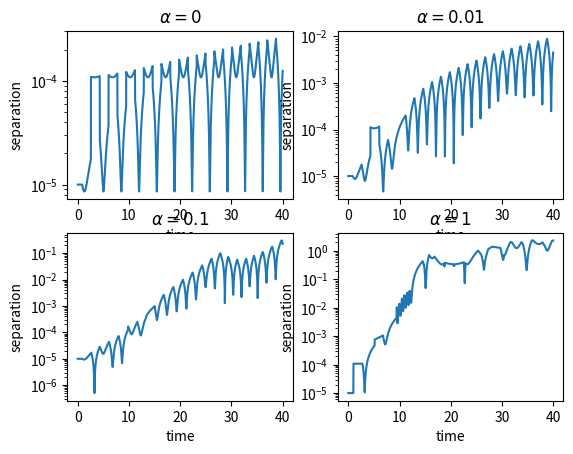

Write the Python code that produced this figure.
# -*- coding: utf-8 -*-

import matplotlib.pyplot as plt
import numpy as np
class billiard_circle(object):
    def __init__(self,x_0,y_0,vx_0,vy_0,N,dt,alpha):
        self.x_0 = x_0
        self.y_0 = y_0
        self.vx_0 = vx_0
        self.vy_0 = vy_0
        self.N = N
        self.dt = dt
        self.alpha=alpha
    def calculate(self):
        self.x = []
        self.y = []
        self.vx = []
        self.vy = []
        self.t = [0]
        self.x.append(self.x_0)
        self.y.append(self.y_0)
        self.vx.append(self.vx_0)
        self.vy.append(self.vy_0)
        for i in range(1,self.N):
            self.x.append(self.x[i - 1] + self.vx[i - 1]*self.dt)
            self.y.append(self.y[i - 1] + self.vy[i - 1]*self.dt)
            self.vx.append(self.vx[i - 1])
            self.vy.append(self.vy[i - 1])
            if (np.sqrt( self.x[i]**2+(self.y[i]-self.alpha)**2 ) > 1.0) and self.y[i]>self.alpha:
                self.x[i],self.y[i] = self.correct('np.sqrt(x**2+(y-self.alpha)**2) < 1.0',self.x[i - 1], self.y[i - 1], self.vx[i - 1], self.vy[i - 1])
                self.vx[i],self.vy[i] = self.reflect1(self.x[i],self.y[i],self.vx[i - 1], self.vy[i - 1])
            elif (np.sqrt( self.x[i]**2+(self.y[i]+self.alpha)**2 ) > 1.0) and self.y[i]<-self.alpha:
                self.x[i],self.y[i] = self.correct('np.sqrt(x**2+(y+self.alpha)**2) < 1.0',self.x[i - 1], self.y[i - 1], self.vx[i - 1], self.vy[i - 1])
                self.vx[i],self.vy[i] = self.reflect2(self.x[i],self.y[i],self.vx[i - 1], self.vy[i - 1])
            elif (self.x[i] < -1.0) and self.y[i]>-self.alpha and self.y[i]<self.alpha:
                self.x[i],self.y[i] = self.correct('x>-1.0',self.x[i - 1], self.y[i - 1], self.vx[i - 1], self.vy[i - 1])
                self.vx[i] = - self.vx[i]
            elif (self.x[i] > 1.0) and self.y[i]>-self.alpha and self.y[i]<self.alpha:
                self.x[i],self.y[i] = self.correct('x<1.0',self.x[i - 1], self.y[i - 1], self.vx[i - 1], self.vy[i - 1])
                self.vx[i] = - self.vx[i]
            self.t.append(self.t[i - 1] + self.dt)
              
        return self.x, self.y,self.t
        
    def correct(self,condition,x,y,vx,vy):
        vx_c = vx/100.0
        vy_c = vy/100.0
        while eval(condition):
            x = x + vx_c*self.dt
            y = y + vy_c*self.dt
        return x-vx_c*self.dt,y-vy_c*self.dt    
    def reflect1(self,x,y,vx,vy):
        module = np.sqrt(x**2+(y-self.alpha)**2)  
        x = x/module
        y = (y-self.alpha)/module+self.alpha
        v = np.sqrt(vx**2+vy**2)
        cos1 = (vx*x+vy*(y-self.alpha))/v
        cos2 = (vx*(y-self.alpha)-vy*x)/v
        vt = -v*cos1
        vc = v*cos2 
        vx_n = vt*x+vc*(y-self.alpha)
        vy_n = vt*(y-self.alpha)-vc*x
        return vx_n,vy_n
    
    def reflect2(self,x,y,vx,vy):
        module = np.sqrt(x**2+(y+self.alpha)**2)  
        x = x/module
        y = (y+self.alpha)/module-self.alpha
        v = np.sqrt(vx**2+vy**2)
        cos1 = (vx*x+vy*(y+self.alpha))/v
        cos2 = (vx*(y+self.alpha)-vy*x)/v
        vt = -v*cos1
        vc = v*cos2 
        vx_n = vt*x+vc*(y+self.alpha)
        vy_n = vt*(y+self.alpha)-vc*x
        return vx_n,vy_n
        
sub1=plt.subplot(221)
A1=billiard_circle(0,0,1,0.6,4000,0.01,0)
x1,y1,t1=A1.calculate()
A2=billiard_circle(0.00001,0,1,0.6,4000,0.01,0)
x2,y2,t2=A2.calculate()
delta=[]
for i in range(len(x1)):
    x1[i]=np.sqrt((x1[i]-x2[i])**2+(y1[i]-y2[i])**2)
sub1.semilogy(t1, x1)
sub1.set_title('$\\alpha=0$')
plt.xlabel('time')
plt.ylabel('separation')

sub2=plt.subplot(222)
A1=billiard_circle(0,0,1,0.6,4000,0.01,0.01)
x1,y1,t1=A1.calculate()
A2=billiard_circle(0.00001,0,1,0.6,4000,0.01,0.01)
x2,y2,t2=A2.calculate()
delta=[]
for i in range(len(x1)):
    x1[i]=np.sqrt((x1[i]-x2[i])**2+(y1[i]-y2[i])**2)
sub2.semilogy(t1, x1)
sub2.set_title('$\\alpha=0.01$')
plt.xlabel('time')
plt.ylabel('separation')

sub3=plt.subplot(223)
A1=billiard_circle(0,0,1,0.6,4000,0.01,0.1)
x1,y1,t1=A1.calculate()
A2=billiard_circle(0.00001,0,1,0.6,4000,0.01,0.1)
x2,y2,t2=A2.calculate()
delta=[]
for i in range(len(x1)):
    x1[i]=np.sqrt((x1[i]-x2[i])**2+(y1[i]-y2[i])**2)
sub3.semilogy(t1, x1)
sub3.set_title('$\\alpha=0.1$')
plt.xlabel('time')
plt.ylabel('separation')

sub4=plt.subplot(224)
A1=billiard_circle(0,0,1,0.6,4000,0.01,1)
x1,y1,t1=A1.calculate()
A2=billiard_circle(0.00001,0,1,0.6,4000,0.01,1)
x2,y2,t2=A2.calculate()
delta=[]
for i in range(len(x1)):
    x1[i]=np.sqrt((x1[i]-x2[i])**2+(y1[i]-y2[i])**2)
sub4.semilogy(t1, x1)
sub4.set_title('$\\alpha=1$')
plt.xlabel('time')
plt.ylabel('separation')